Image classification data set "dataset_final" (Sree14hari/BridgeCrack-Segmentation on GitHub). Class labels (3): heavy crack, light crack, medium crack.

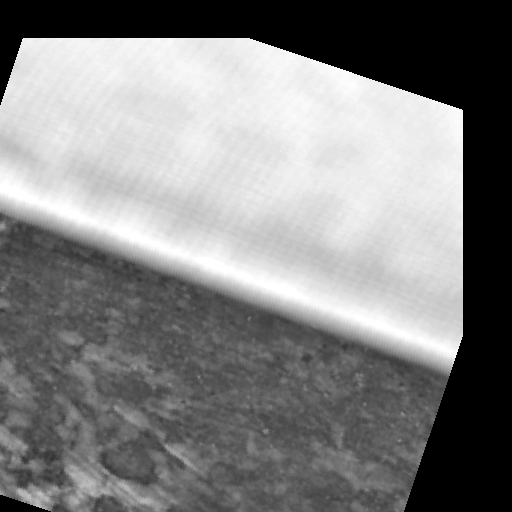
Label: medium crack

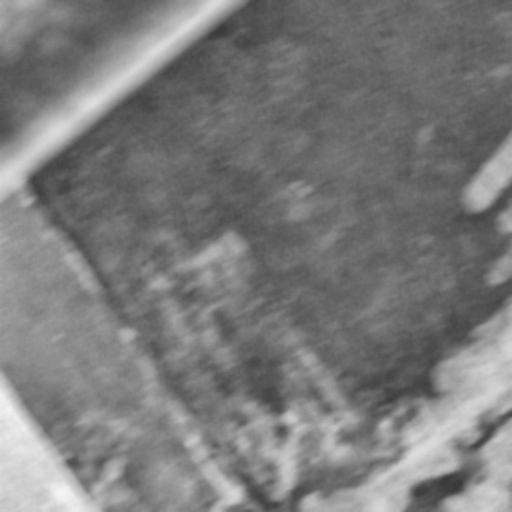
Label: medium crack

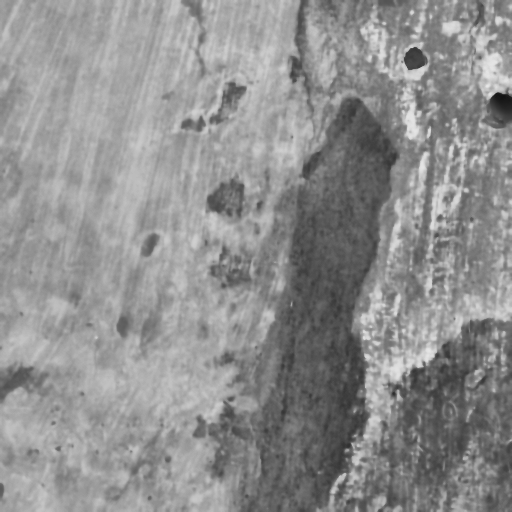
Label: heavy crack

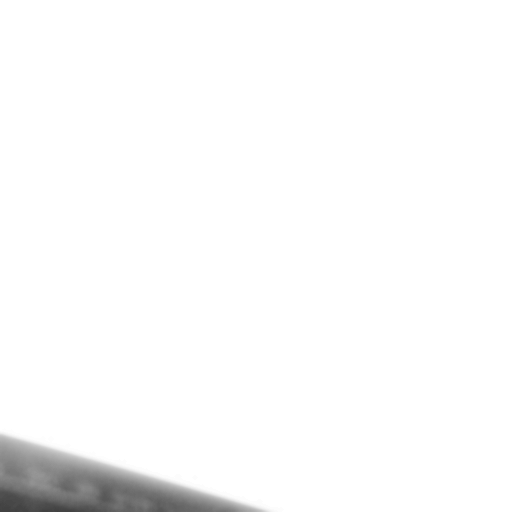
Label: light crack

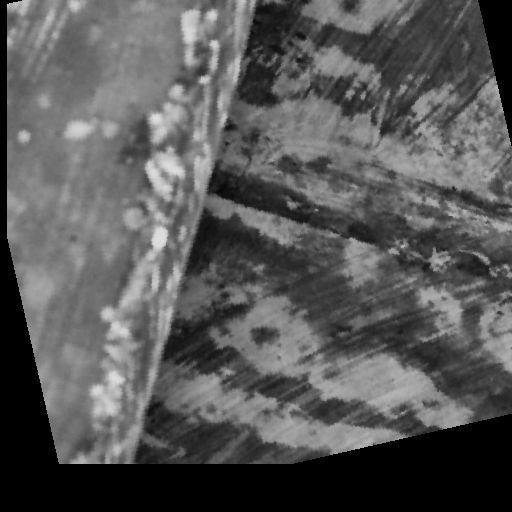
Label: heavy crack

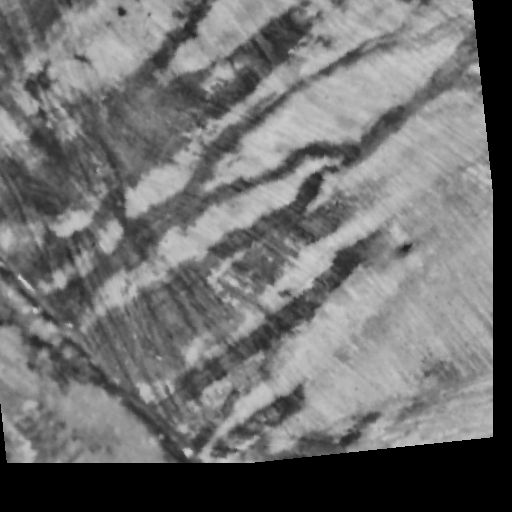
Label: light crack
